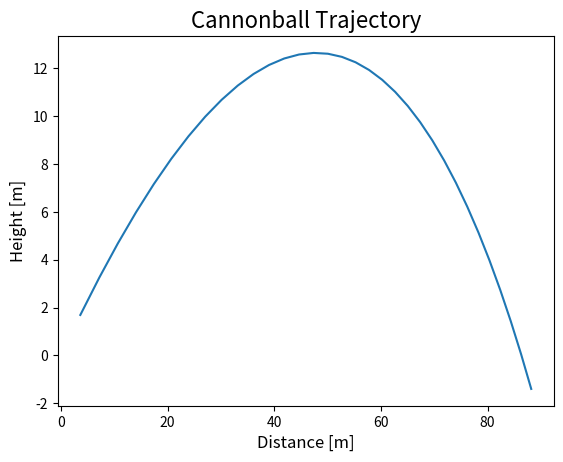
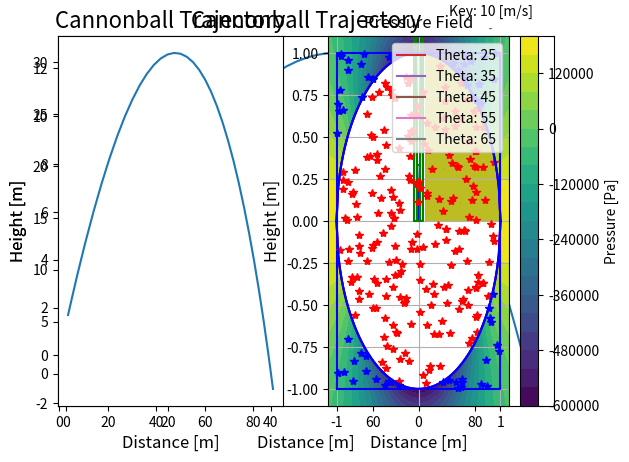

Here is the Python script that generated these plots, in order: (Note: this script raises an exception after producing the figures.)
from matplotlib import pyplot as plt

help(plt)

import numpy
from matplotlib import pyplot as plt


def next_coordinates(x, y, Vx, Vy, dt):
    x = x + dt*Vx
    y = y + dt*Vy
    return x, y


def next_velocities(Vx, Vy, dt, mass, g):
    Vx = Vx - dt * (2*Vx / mass)
    Vy = Vy - dt * (2*Vy / mass + g)
    return Vx, Vy


def trajectory(x0, y0, Vx0, Vy0, dt, mass, g):
    x = x0
    y = y0
    Vx = Vx0
    Vy = Vy0

    xcoords = []
    ycoords = []
    while y >= 0:
        x, y = next_coordinates(x, y, Vx, Vy, dt)
        Vx, Vy = next_velocities(Vx, Vy, dt, mass, g)
        xcoords.append(x)
        ycoords.append(y)
    return xcoords, ycoords


def plot_trajectory(x0, y0, vel, theta):
    Vx0 = vel * np.cos(numpy.radians(theta))
    Vy0 = vel * np.sin(numpy.radians(theta))
    xcoords, ycoords = trajectory(x0, y0, Vx0, Vy0, dt=0.1, mass=10, g=9.81)
    
    plt.plot(xcoords, ycoords)
    plt.title("Cannonball Trajectory", fontsize=16)
    plt.xlabel("Distance [m]", fontsize=12)
    plt.ylabel("Height [m]", fontsize=12)

%matplotlib inline
import numpy as np
from matplotlib import pyplot as plt

# Figure 1
plt.figure(1)
plot_trajectory(x0=0, y0=0, vel=40, theta=25)

# Figure 2
plt.figure(2)
plot_trajectory(x0=0, y0=0, vel=40, theta=45)

%matplotlib inline
import numpy as np
from matplotlib import pyplot as plt

# Figure 1 - Subplot 1
plt.subplot(1, 2, 1)
plot_trajectory(x0=0, y0=0, vel=40, theta=25)

# Figure 1 - Subplot 2
plt.subplot(1, 2, 2)
plot_trajectory(x0=0, y0=0, vel=40, theta=45)

%matplotlib inline
import numpy as np
from matplotlib import pyplot as plt

# Figure 1 - Plot 1
plot_trajectory(x0=0, y0=0, vel=40, theta=25)

# Figure 1 - Plot 2
plot_trajectory(x0=0, y0=0, vel=40, theta=45)

%matplotlib inline
import numpy as np
from matplotlib import pyplot as plt

x0 = 0
y0 = 0
vel = 40
for theta in [25, 35, 45, 55, 65]:
    Vx0 = vel * np.cos(numpy.radians(theta))
    Vy0 = vel * np.sin(numpy.radians(theta))
    xcoords, ycoords = trajectory(x0, y0, Vx0, Vy0, dt=0.1, mass=10, g=9.81)
    
    label = "Theta: {}".format(theta)
    plt.plot(xcoords, ycoords, label=label)
    
plt.title("Cannonball Trajectory", fontsize=16)
plt.xlabel("Distance [m]", fontsize=12)
plt.ylabel("Height [m]", fontsize=12)
plt.legend(loc="upper right")
plt.show()

import numpy as np
from matplotlib import pyplot as plt


def my_function(xval):
    fx = np.sin(xval)**2 / (0.001 * np.cos(xval))
    return fx


def integrate(func, lower, upper, num):
    integral = 0
    dx = (upper - lower) / num
    xvals = np.linspace(lower, upper, num)
    yvals = func(xvals)
    for i in np.arange(0, num-1, 1):
        area = 0.5 * dx * (yvals[i] + yvals[i+1])
        integral = integral + area
        plot_square(xvals[i], xvals[i+1], yvals[i], yvals[i+1])
    return integral


def plot_function(func, lower, upper, num):
    xvals = np.linspace(lower, upper, num)
    yvals = func(xvals)
    plt.plot(xvals, yvals,'b-')


def plot_square(x0, x1, y0, y1):
    plt.plot(
        [x0, x1, x1, x0, x0], 
        [ 0,  0, y1, y0,  0],
        'g-'
    )

%matplotlib inline
import numpy as np
from matplotlib import pyplot as plt


num = 4
low = np.radians(-numpy.pi)
upp = np.radians(numpy.pi)

plot_function(my_function, low, upp, 100)
integral = integrate(my_function, low, upp, num)

plt.title("Trapezoidal Integration", fontsize=16)
plt.xlabel("x [radians]", fontsize=12)
plt.ylabel("f(x)", fontsize=12)
plt.show()

print("Integral:", integral)

import numpy as np
from matplotlib import pyplot as plt


def random_dart_position(radius):
    x = np.random.uniform(-radius, radius)
    y = np.random.uniform(-radius, radius)
    return x, y


def in_the_circle(x, y, radius):
    dist = (x**2 + y**2) ** 0.5
    return (dist < radius)


def pi_approx(radius, tol):
    error = 1
    cnt_circle = 0
    cnt_square = 0
    xcoords = []
    ycoords = []
    while (error >= tol):
        x, y = random_dart_position(radius)
        xcoords.append(x)
        ycoords.append(y)
        cnt_square = cnt_square + 1
        if in_the_circle(x, y, radius):
            cnt_circle = cnt_circle + 1
        approx = 4.0 * cnt_circle / cnt_square
        error = abs(np.pi - approx)
    return approx, xcoords, ycoords


def plot_square(radius):
    plt.plot(
        [-radius,  radius, radius, -radius, -radius],
        [-radius, -radius, radius,  radius, -radius],
        'b-'
    )


def plot_cirle(radius):
    xvals = np.linspace(-radius, radius, 100)
    yvals = (radius**2 - xvals**2) ** 0.5
    plt.plot(xvals,  yvals, 'r-')
    plt.plot(xvals, -yvals, 'r-')


def plot_darts(radius):
    distances = []
    approx, xcoords, ycoords = pi_approx(radius, tol=1e-3)
    for i in range(0, len(xcoords), 1):
        dist = numpy.hypot(xcoords[i], ycoords[i])
        distances.append(dist)
        if dist <= radius:
            plt.plot(xcoords[i], ycoords[i], 'r*')
        else:
            plt.plot(xcoords[i], ycoords[i], 'b*')

    offset = radius + 0.1
    plt.title("Pi Approximation", fontsize=16)
    plt.xlabel("Width [m]", fontsize=12)
    plt.ylabel("Height [m]", fontsize=12)
    plt.axis([-offset, offset, -offset, offset])
    plt.grid()
    return distances

%matplotlib inline
import numpy as np
from matplotlib import pyplot as plt

radius = 1
plot_square(radius)
plot_cirle(radius)
distances = plot_darts(radius)

# create histogram
plt.figure(2)
plt.hist(distances, bins=20)

plt.title("Frequency of Point From the Origin", fontsize=16)
plt.xlabel("Distance from origin [m]", fontsize=12)
plt.ylabel("Frequency", fontsize=12)

bins = numpy.linspace(min(distances), max(distances), 20)
print(bins)
plt.show()

import numpy as np

mat = np.array([
    [10, 12, 14, 16],
    [20, 22, 24, 26],
    [30, 32, 34, 36],
    [50, 52, 54, 56],
])

print(mat)
print("\nmat[0, 2]:", mat[0, 2])
print("mat[2, 3]:", mat[2, 3])

import numpy as np

mat = np.array([
    [10, 12, 14, 16],
    [20, 22, 24, 26],
    [30, 32, 34, 36],
    [50, 52, 54, 56],
])

print(mat * 2, "\n")
print(mat * mat)

import numpy as np
from matplotlib import pyplot as plt

def polar_coordinates(x, y):
    r = (x**2 + y**2)**0.5
    theta = np.arctan(y / x)
    return r, theta


def polar_potential_flow_velocity(r, theta, U, radius):
    Vr =  U * (1 - (radius**2 / r**2)) * np.cos(theta)
    Vt = -U * (1 + (radius**2 / r**2)) * np.sin(theta)
    return Vr, Vt


def cartesian_velocities(Vr, Vt, theta):
    Vx = Vr * np.cos(Theta) - Vt * np.sin(Theta)
    Vy = Vr * np.sin(Theta) + Vt * np.cos(Theta)
    return Vx, Vy


def remove_in_cylinder(Vx, Vy, R, radius):
    for i in np.arange(0, num, 1):
        for j in np.arange(0, num, 1):
            if R[i, j] < radius:
                Vx[i, j] = 0 #np.nan
                Vy[i, j] = 0 #np.nan


def plot_cylinder(radius):
    xvals = np.linspace(-radius, radius, 100)
    yvals = (radius**2 - xvals**2)**0.5
    plt.plot(xvals,  yvals, 'b-')
    plt.plot(xvals, -yvals, 'b-')

%matplotlib inline
import numpy as np
from matplotlib import pyplot as plt

U = 20
num = 30
radius = 1.0

# create x, y points
x = 1.0*np.linspace(-3, 3, num)
y = 1.0*np.linspace(-3, 3, num)

# create X, Y meshgrid
X, Y = np.meshgrid(x, y)

# convert X, Y meshgrid to polar R, Theta meshgrid
R, Theta = polar_coordinates(X, Y)

# Calculate Vr, Vt polar velocities
Vr, Vt = polar_potential_flow_velocity(R, Theta, U, radius)

# Convert Vr, Vt polar valocities to Vx, Vy Cartesian velocities
Vx, Vy = cartesian_velocities(Vr, Vt, Theta)

# Remove vector components inside the cylinder
remove_in_cylinder(Vx, Vy, R, radius)
            
# Plot the cylinder
plot_cylinder(radius)

# Plot the vectors using a quiver plot
quiver = plt.quiver(X, Y, Vx, Vy)
key = plt.quiverkey(quiver, 0.9, 1.02, U, 'Key: 10 [m/s]')

plt.title("Velocity Field")
plt.xlabel("Distance [m]")
plt.ylabel("Height [m]")

pyplot.show()

import numpy as np

def polar_potential_flow_pressure(r, theta, U, radius, rho, Patm):
    P = (
        0.5 * rho * (U**2) *
        (
            (2 * radius**2 / r**2) * np.cos(2*theta) -
            (radius**4 / r**4)
        ) + Patm
    )
    return P


def remove_in_cylinder(P, R, radius):
    for i in np.arange(0, num, 1):
        for j in np.arange(0, num, 1):
            if R[i, j] < radius:
                P[i, j] = np.nan

%matplotlib inline
import numpy as np
from matplotlib import pyplot as plt

U = 20
num = 1000
radius = 1.0

# create x, y points
x = 1.0*numpy.linspace(-3, 3, num)
y = 1.0*numpy.linspace(-3, 3, num)

# create X, Y meshgrid
X, Y = numpy.meshgrid(x, y)

# convert X, Y meshgrid to polar R, Theta meshgrid
R, Theta = polar_coordinates(X, Y)

# Calculate the pressure field
P = polar_potential_flow_pressure(R, Theta, U, radius, rho=998, Patm=1)

# Remove vector components inside the cylinder
remove_in_cylinder(P, R, radius)
            
# Plot the cylinder
plot_cylinder(radius)

# Plot the pressure field using a contour plot
contour = plt.contourf(X, Y, P, 20)
bar = plt.colorbar(contour)
bar.ax.set_ylabel("Pressure [Pa]")

plt.title("Pressure Field")
plt.xlabel("Distance [m]")
plt.ylabel("Height [m]")
plt.show()

from matplotlib import cm
from mpl_toolkits.mplot3d import axes3d
from matplotlib import pyplot as plt

def plot_3D(X, Y, Z, **kwargs):
    ax = plt.gca(projection='3d')
    ax.plot_surface(X, Y, Z, **kwargs)
    return ax

def project_3D_contour(X, Y, Z, **kwargs):
    ax = plt.gca(projection='3d')
    cset = ax.contourf(X, Y, Z, **kwargs)
    return cset

%matplotlib inline
import numpy as np
from matplotlib import pyplot as plt

x = np.linspace(0, 2*np.pi, 30)
y = np.linspace(-np.pi, np.pi, 30)
X, Y = np.meshgrid(x, y)
Z = np.sin(2*X) + np.cos(Y)

ax = plot_3D(X, Y, Z, rstride=1, cstride=1, cmap=cm.coolwarm)
project_3D_contour(X, Y, Z, zdir='z', offset=-2.5, cmap=cm.coolwarm)
ax.set_xlabel(r'$x [rad]$')
ax.set_ylabel(r'$y [rad]$')
ax.set_zlabel(r'$f(x, y)$')
ax.set_zlim(-2.5, 1.5)
plt.show()

%matplotlib inline
import numpy as np
from matplotlib import pyplot as plt

# create supporting points in sherical coordinates
u = np.linspace(0, 2*np.pi, 100)
v = np.linspace(0, np.pi, 100)

# transform them to cartesian system
x = 10*np.outer(np.cos(u), np.sin(v))
y = 10*np.outer(np.sin(u), np.sin(v))
z = 10*np.outer(np.ones(np.size(u)), np.cos(v))

ax = plot_3D(x, y, z, rstride=5, cstride=5, color='g')
ax.set_xlabel(r'$x [m]$')
ax.set_ylabel(r'$y [m]$')
ax.set_zlabel(r'$f(x, y)$')
plt.show()

